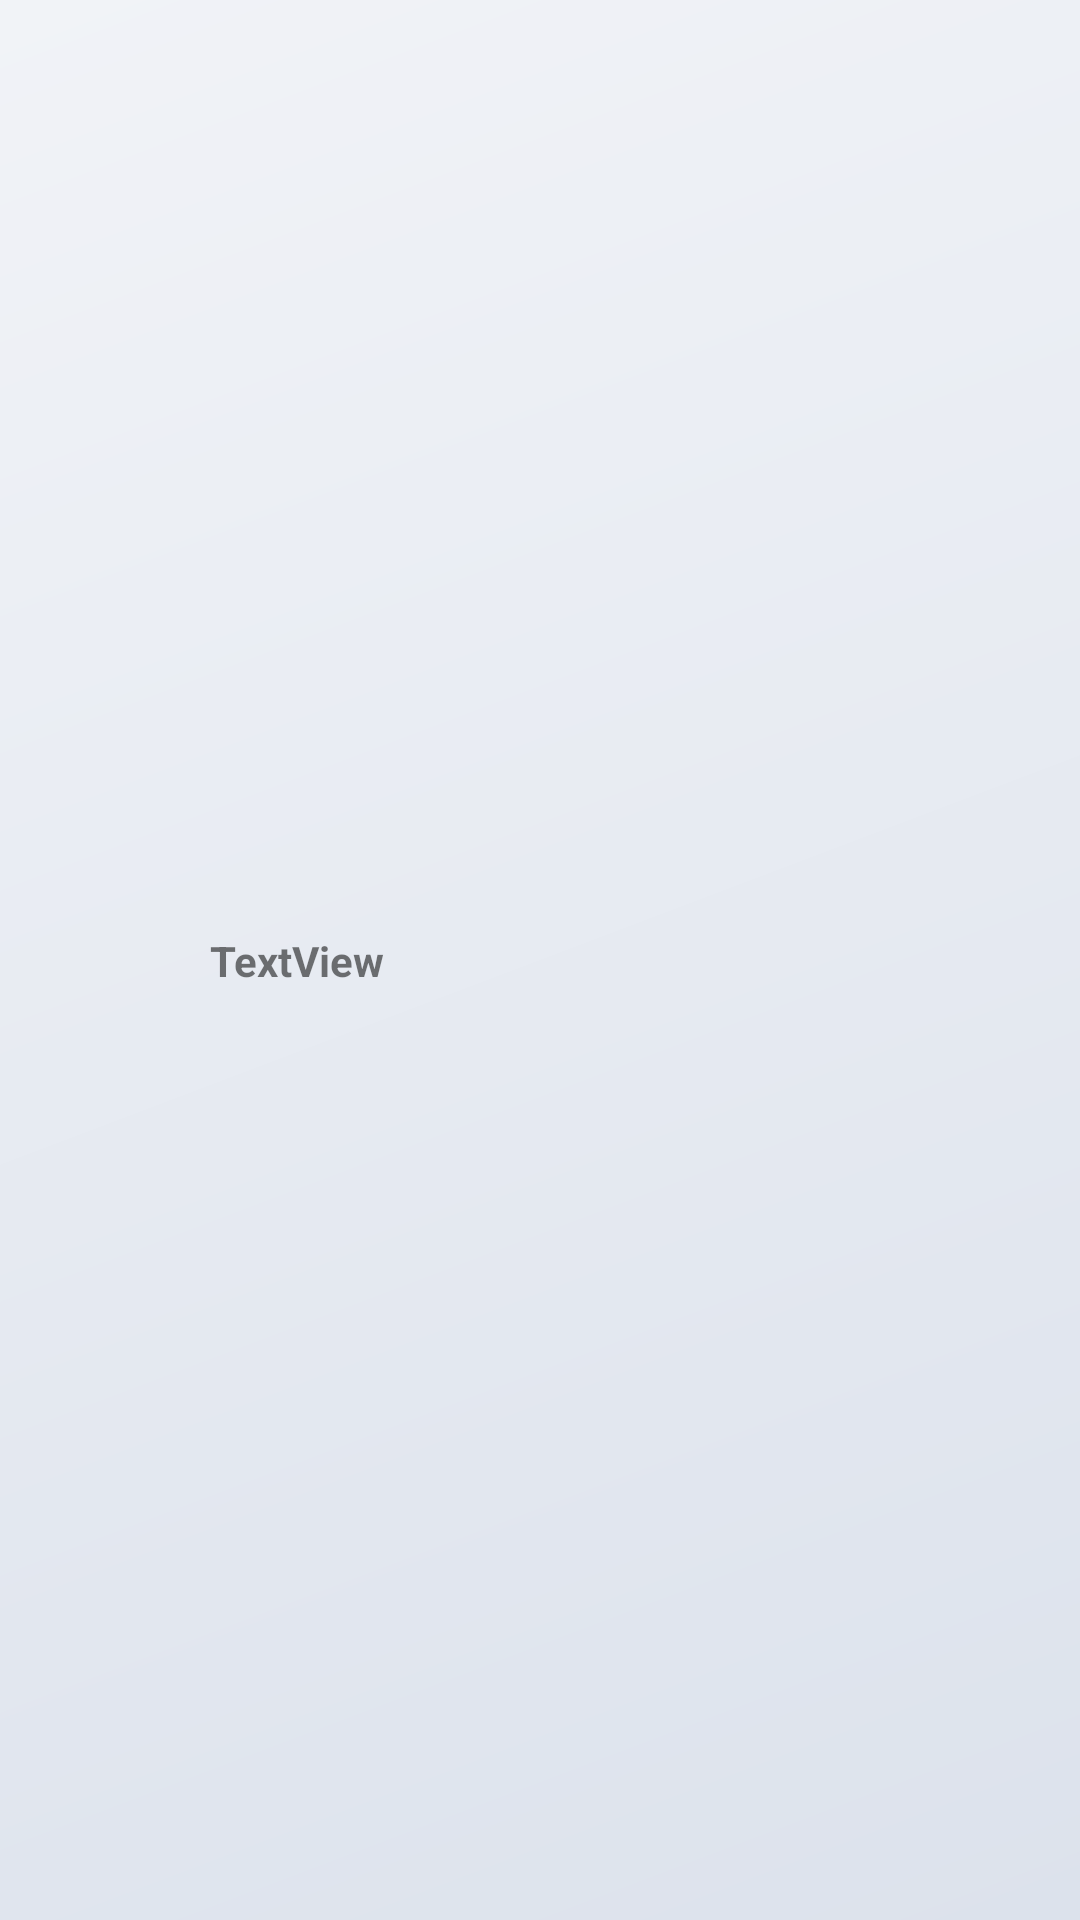

Android layout source for this screen:
<!-- AndroidManifest.xml: application theme Theme.RexBooster -->
<!-- res/layout/add_apps_list.xml -->
<?xml version="1.0" encoding="utf-8"?>
<androidx.constraintlayout.widget.ConstraintLayout xmlns:android="http://schemas.android.com/apk/res/android"
    xmlns:app="http://schemas.android.com/apk/res-auto"
    android:layout_width="match_parent"
    android:layout_height="wrap_content">

    <ImageView
        android:id="@+id/app_icon"
        android:layout_width="35dp"
        android:layout_height="35dp"
        android:layout_marginStart="20dp"
        android:layout_marginTop="10dp"
        android:layout_marginBottom="10dp"
        app:layout_constraintBottom_toBottomOf="parent"
        app:layout_constraintStart_toStartOf="parent"
        app:layout_constraintTop_toTopOf="parent" />

    <TextView
        android:id="@+id/app_name"
        android:layout_width="wrap_content"
        android:layout_height="wrap_content"
        android:layout_marginStart="15dp"
        android:text="TextView"
        android:fontFamily="sans-serif"
        android:textStyle="bold"
        app:layout_constraintBottom_toBottomOf="@+id/app_icon"
        app:layout_constraintStart_toEndOf="@+id/app_icon"
        app:layout_constraintTop_toTopOf="@+id/app_icon" />

    <Button
        android:id="@+id/button"
        android:layout_width="40dp"
        android:layout_height="40dp"
        android:layout_marginEnd="20dp"
        android:padding="100dp"
        android:background="@drawable/ic_off_switch"
        app:layout_constraintBottom_toBottomOf="@+id/app_icon"
        app:layout_constraintEnd_toEndOf="parent"
        app:layout_constraintTop_toTopOf="@+id/app_icon" />
</androidx.constraintlayout.widget.ConstraintLayout>
<!-- resources referenced by this layout -->
<resources>
  <style name="Theme.RexBooster" parent="Theme.MaterialComponents.Light.NoActionBar.Bridge">
          <item name="android:colorPrimary">#FFF</item>
          <item name="android:colorPrimaryDark">#FFF</item>
  
          <item name="android:colorSecondary">#000</item>
  
          <item name="android:statusBarColor">#00FFFFFF</item>
  
          <item name="android:windowLightStatusBar">true</item>
          <item name="android:windowLightNavigationBar">true</item>
  
          <item name="android:windowBackground">@drawable/background</item>
          <item name="android:windowDisablePreview">true</item>
          <item name="colorControlHighlight">@color/primary_ripple</item>
      </style>
  <!-- drawable background (drawable) -->
  <vector xmlns:android="http://schemas.android.com/apk/res/android"
      xmlns:aapt="http://schemas.android.com/aapt"
      android:width="375dp"
      android:height="812dp"
      android:viewportWidth="375"
      android:viewportHeight="812">
    <path
        android:pathData="M0,0h375v812h-375z">
      <aapt:attr name="android:fillColor">
        <gradient
            android:startX="0"
            android:startY="0"
            android:endX="375"
            android:endY="812"
            android:type="linear">
          <item android:offset="0" android:color="#f1f3f7"/>
          <item android:offset="1" android:color="#DCE2EC"/>
        </gradient>
      </aapt:attr>
    </path>
  </vector>
  <color name="primary_ripple">#42FF9800</color>
</resources>
